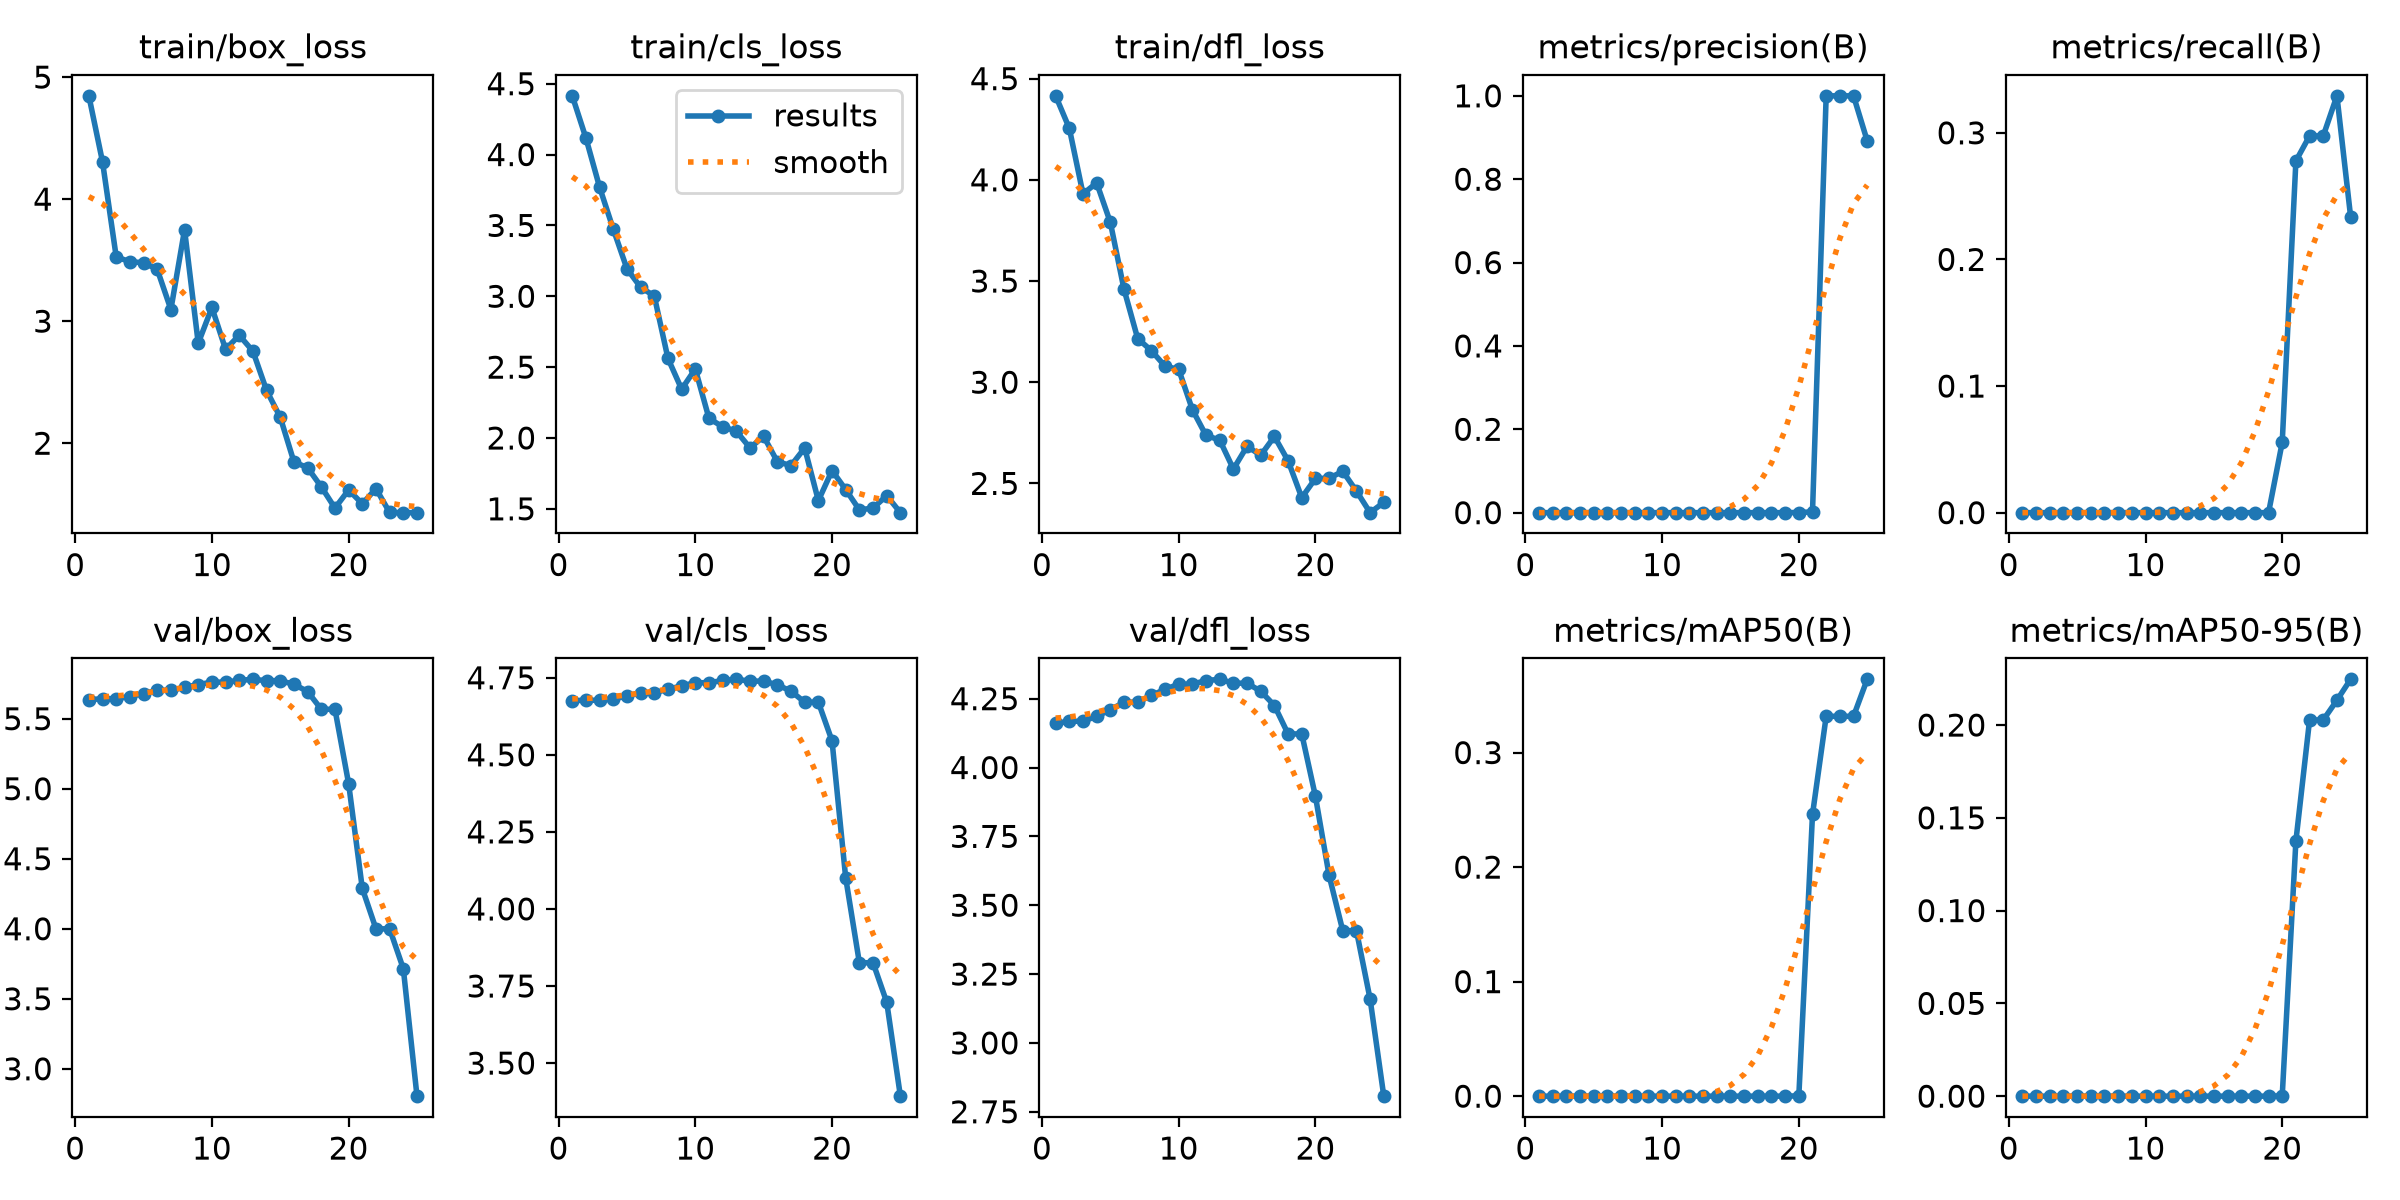

The table this chart was drawn from, first rows:
epoch, time, train/box_loss, train/cls_loss, train/dfl_loss, metrics/precision(B), metrics/recall(B), metrics/mAP50(B), metrics/mAP50-95(B), val/box_loss, val/cls_loss, val/dfl_loss, lr/pg0, lr/pg1, lr/pg2
1, 19.7, 4.846, 4.414, 4.415, 0, 0, 0, 0, 5.636, 4.676, 4.16, 0.0003969, 0.0003969, 0.0003969
2, 34.6, 4.306, 4.117, 4.254, 0, 0, 0, 0, 5.643, 4.677, 4.168, 0.0008387, 0.0008387, 0.0008387
3, 50.4, 3.528, 3.77, 3.931, 0, 0, 0, 0, 5.643, 4.677, 4.168, 0.001243, 0.001243, 0.001243
4, 69.77, 3.487, 3.474, 3.985, 0, 0, 0, 0, 5.658, 4.682, 4.186, 0.001259, 0.001259, 0.001259
5, 86.33, 3.479, 3.194, 3.79, 0, 0, 0, 0, 5.679, 4.69, 4.21, 0.001203, 0.001203, 0.001203
6, 105.5, 3.425, 3.064, 3.459, 0, 0, 0, 0, 5.703, 4.702, 4.237, 0.001146, 0.001146, 0.001146
7, 121, 3.096, 3.002, 3.216, 0, 0, 0, 0, 5.703, 4.702, 4.237, 0.001089, 0.001089, 0.001089
8, 136.2, 3.75, 2.561, 3.156, 0, 0, 0, 0, 5.724, 4.712, 4.262, 0.001033, 0.001033, 0.001033
9, 151.2, 2.819, 2.345, 3.079, 0, 0, 0, 0, 5.744, 4.724, 4.284, 0.0009763, 0.0009763, 0.0009763
10, 163.9, 3.112, 2.487, 3.063, 0, 0, 0, 0, 5.761, 4.734, 4.303, 0.0009197, 0.0009197, 0.0009197
11, 178.8, 2.769, 2.138, 2.864, 0, 0, 0, 0, 5.761, 4.734, 4.303, 0.0008631, 0.0008631, 0.0008631
12, 198.7, 2.884, 2.079, 2.737, 0, 0, 0, 0, 5.774, 4.741, 4.316, 0.0008065, 0.0008065, 0.0008065
13, 215, 2.754, 2.048, 2.714, 0, 0, 0, 0, 5.781, 4.745, 4.32, 0.0007499, 0.0007499, 0.0007499
14, 233.3, 2.432, 1.93, 2.571, 0, 0, 0, 0, 5.772, 4.739, 4.306, 0.0006934, 0.0006934, 0.0006934
15, 250, 2.212, 2.012, 2.683, 0, 0, 0, 0, 5.772, 4.739, 4.306, 0.0006368, 0.0006368, 0.0006368
16, 270.6, 1.847, 1.833, 2.639, 0, 0, 0, 0, 5.746, 4.727, 4.277, 0.0005802, 0.0005802, 0.0005802
17, 285.8, 1.799, 1.805, 2.732, 0, 0, 0, 0, 5.694, 4.706, 4.225, 0.0005236, 0.0005236, 0.0005236
18, 299.6, 1.643, 1.929, 2.612, 0, 0, 0, 0, 5.567, 4.671, 4.122, 0.000467, 0.000467, 0.000467
19, 316.6, 1.468, 1.558, 2.43, 0, 0, 0, 0, 5.567, 4.671, 4.122, 0.0004104, 0.0004104, 0.0004104
20, 336, 1.617, 1.77, 2.524, 0.00038, 0.05556, 0.00029, 0.00017, 5.036, 4.545, 3.895, 0.0003538, 0.0003538, 0.0003538
21, 354.1, 1.504, 1.636, 2.525, 0.00183, 0.2778, 0.246, 0.1375, 4.288, 4.101, 3.608, 0.0002972, 0.0002972, 0.0002972
22, 374.3, 1.628, 1.493, 2.56, 1, 0.2976, 0.3317, 0.2027, 4, 3.825, 3.407, 0.0002406, 0.0002406, 0.0002406
23, 390, 1.432, 1.505, 2.462, 1, 0.2976, 0.3317, 0.2027, 4, 3.825, 3.407, 0.0001841, 0.0001841, 0.0001841
24, 405.6, 1.431, 1.593, 2.355, 1, 0.3292, 0.3317, 0.2134, 3.715, 3.698, 3.159, 0.0001275, 0.0001275, 0.0001275
25, 420.5, 1.431, 1.473, 2.406, 0.8922, 0.2339, 0.3639, 0.2246, 2.805, 3.393, 2.807, 7.08784e-05, 7.08784e-05, 7.08784e-05
